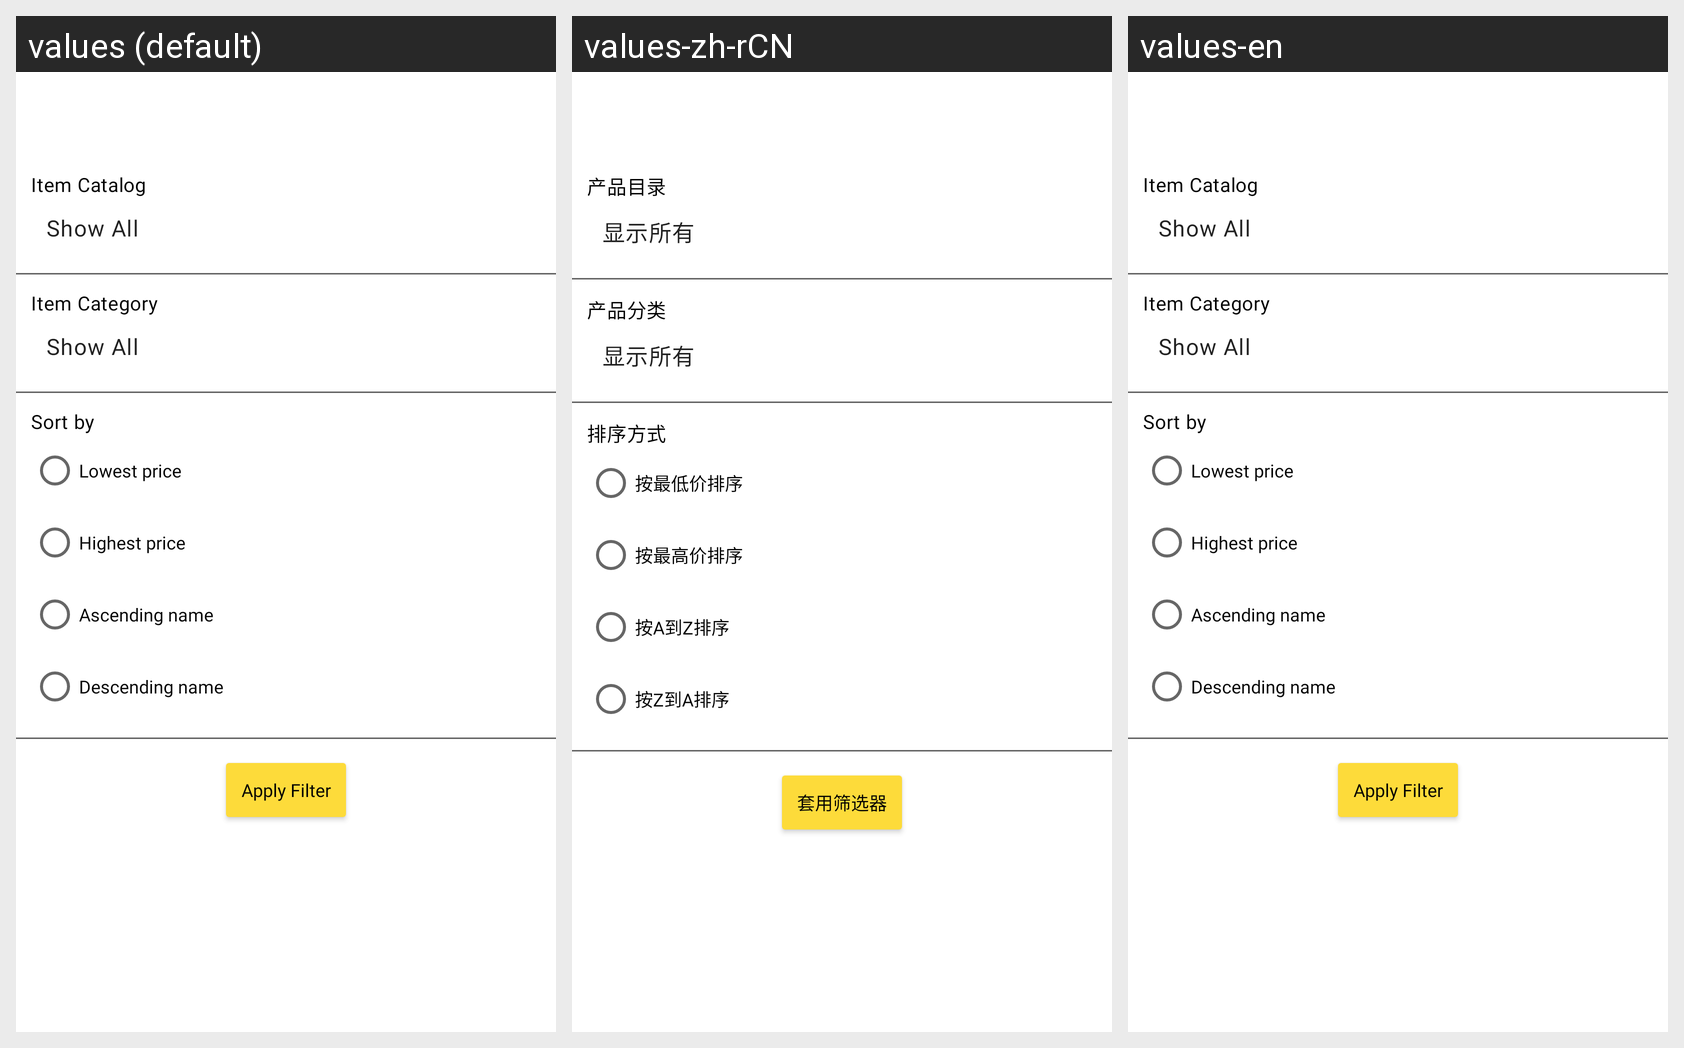

Translations of the strings shown on this Android screen, per locale in the grid:
Android screen res/layout/fragment_company_items_filter.xml rendered under 3 locales, left to right: values (default), values-zh-rCN, values-en. Device: Nexus 5 (rendered at 1080×1920; each locale shown at half size, 540×960, under a caption strip naming it); theme Theme.HainaECommerce.Light.
Strings drawn on this screen, with the default value and each locale's value (text and hints the layout hard-codes, and strings that could not be matched under every locale, appear in the picture but are not listed):

item_catalog
  values: Item Catalog
  values-zh-rCN: 产品目录
  values-en: Item Catalog

show_all
  values: Show All
  values-zh-rCN: 显示所有
  values-en: Show All

item_category
  values: Item Category
  values-zh-rCN: 产品分类
  values-en: Item Category

sort_by
  values: Sort by
  values-zh-rCN: 排序方式
  values-en: Sort by

lowest_price
  values: Lowest price
  values-zh-rCN: 按最低价排序
  values-en: Lowest price

highest_price
  values: Highest price
  values-zh-rCN: 按最高价排序
  values-en: Highest price

name_ascending
  values: Ascending name
  values-zh-rCN: 按A到Z排序
  values-en: Ascending name

name_descending
  values: Descending name
  values-zh-rCN: 按Z到A排序
  values-en: Descending name

apply_filter
  values: Apply Filter
  values-zh-rCN: 套用筛选器
  values-en: Apply Filter
